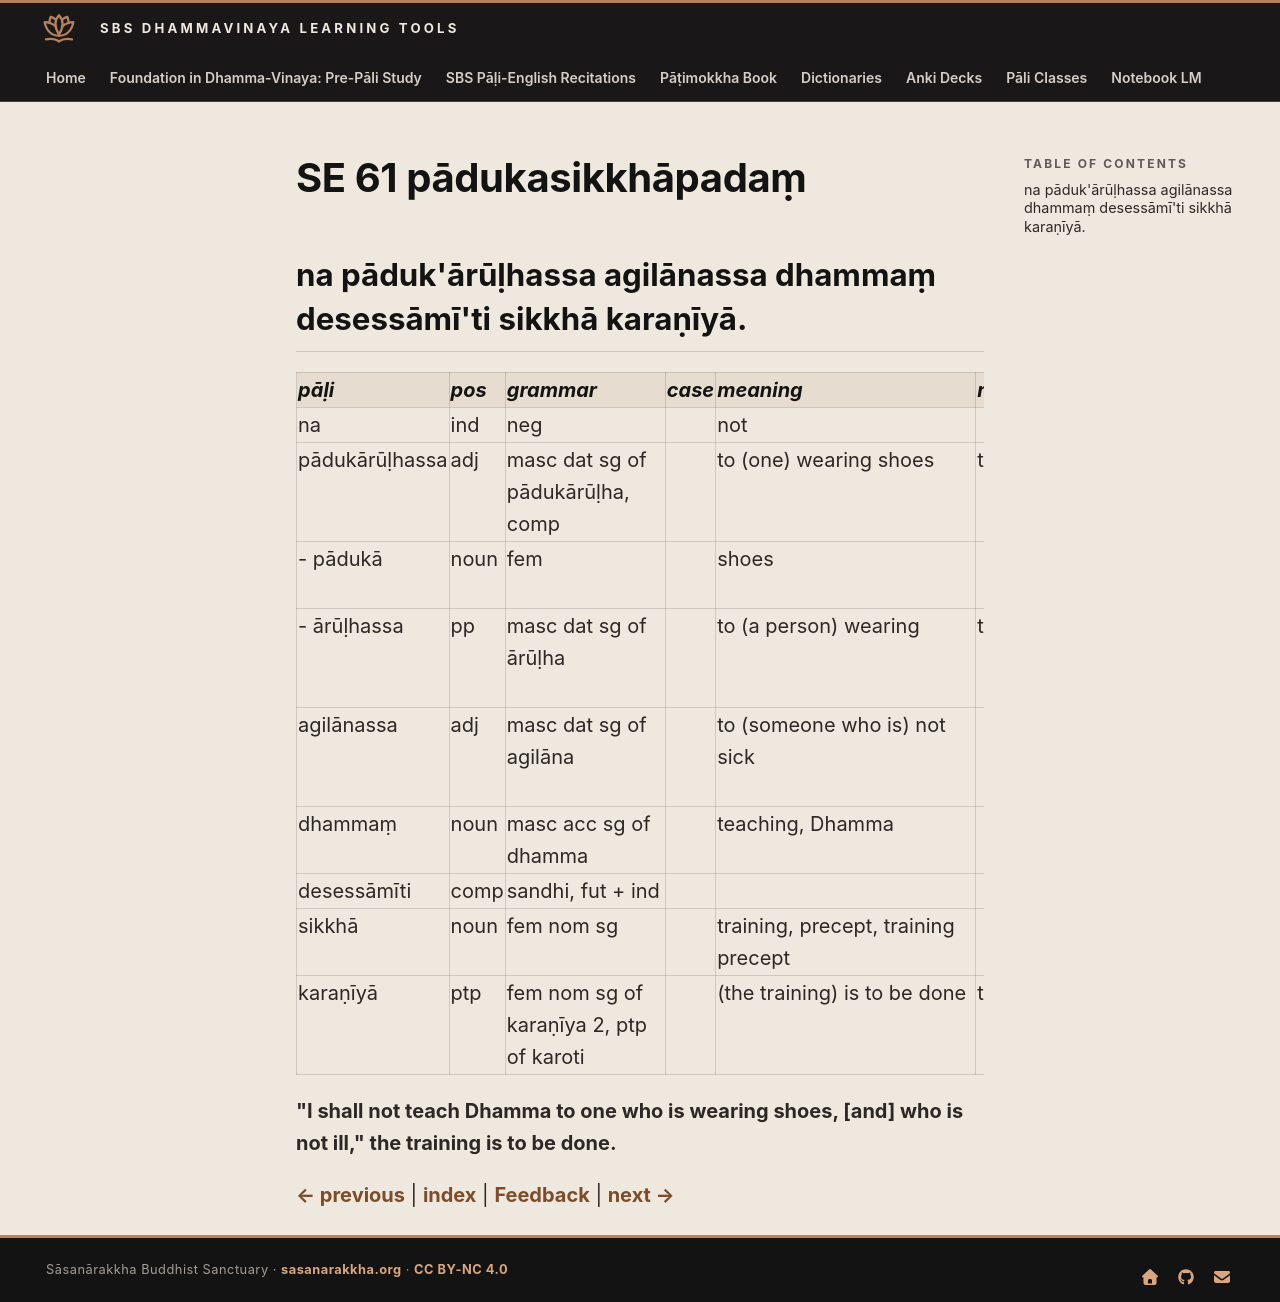

repository: sasanarakkha/study-tools · page: 6-pali-class/bhikkhu-patimokkha/220-se-61/index.html · generator: mkdocs

# SE 61 pādukasikkhāpadaṃ

## na pāduk'ārūḷhassa agilānassa dhammaṃ desessāmī'ti sikkhā karaṇīyā.

| pāḷi | pos | grammar | case | meaning | meaning_lit | root | base | construction | compound_type | compound_construction |
| :--- | :--- | :--- | :--- | :--- | :--- | :--- | :--- | :--- | :--- | :--- |
| na | ind | neg | | not | | | | | | |
| pādukārūḷhassa | adj | masc dat sg of pādukārūḷha, comp | | to (one) wearing shoes | to mounted shoes | | | pādukā + ārūḷha | locative tappurisa | pādukāyaṃ + ārūḷha |
| - pādukā | noun | fem | | shoes | | √pad (go, step) | | √pad + *a + ukā | | |
| - ārūḷhassa | pp | masc dat sg of ārūḷha | | to (a person) wearing | to a (person who has) ascended | √ruh (ascend, grow) | | ā + √ruh + ta | | |
| agilānassa | adj | masc dat sg of agilāna | | to (someone who is) not sick | | √gilā (be sick, tired) | | na + √gilā + ana | | |
| dhammaṃ | noun | masc acc sg of dhamma | | teaching, Dhamma | | √dhar (hold) | | √dhar + ma | | |
| desessāmīti | comp | sandhi, fut + ind | | | | | | desissāmi + iti | | |
| sikkhā | noun | fem nom sg | | training, precept, training precept | | √sikkh (train) | | √sikkh + ā | | |
| karaṇīyā | ptp | fem nom sg of karaṇīya 2, ptp of karoti | | (the training) is to be done | to be done | √kar (do, make) | | √kar + aṇīya | | |

**"I shall not teach Dhamma to one who is wearing shoes, [and] who is not ill," the training is to be done.**


[← previous](219-se-60.md) | [index](index.md) | [Feedback](https://docs.google.com/forms/d/e/1FAIpQLSdG6zKDtlwibtrX-cbKVn4WmIs8miH4VnuJvb7f94plCDKJyA/viewform?usp=pp_url&entry.1433863141=p%C4%81dukasikkh%C4%81pada%E1%B9%83) | [next →](221-se-62.md)
